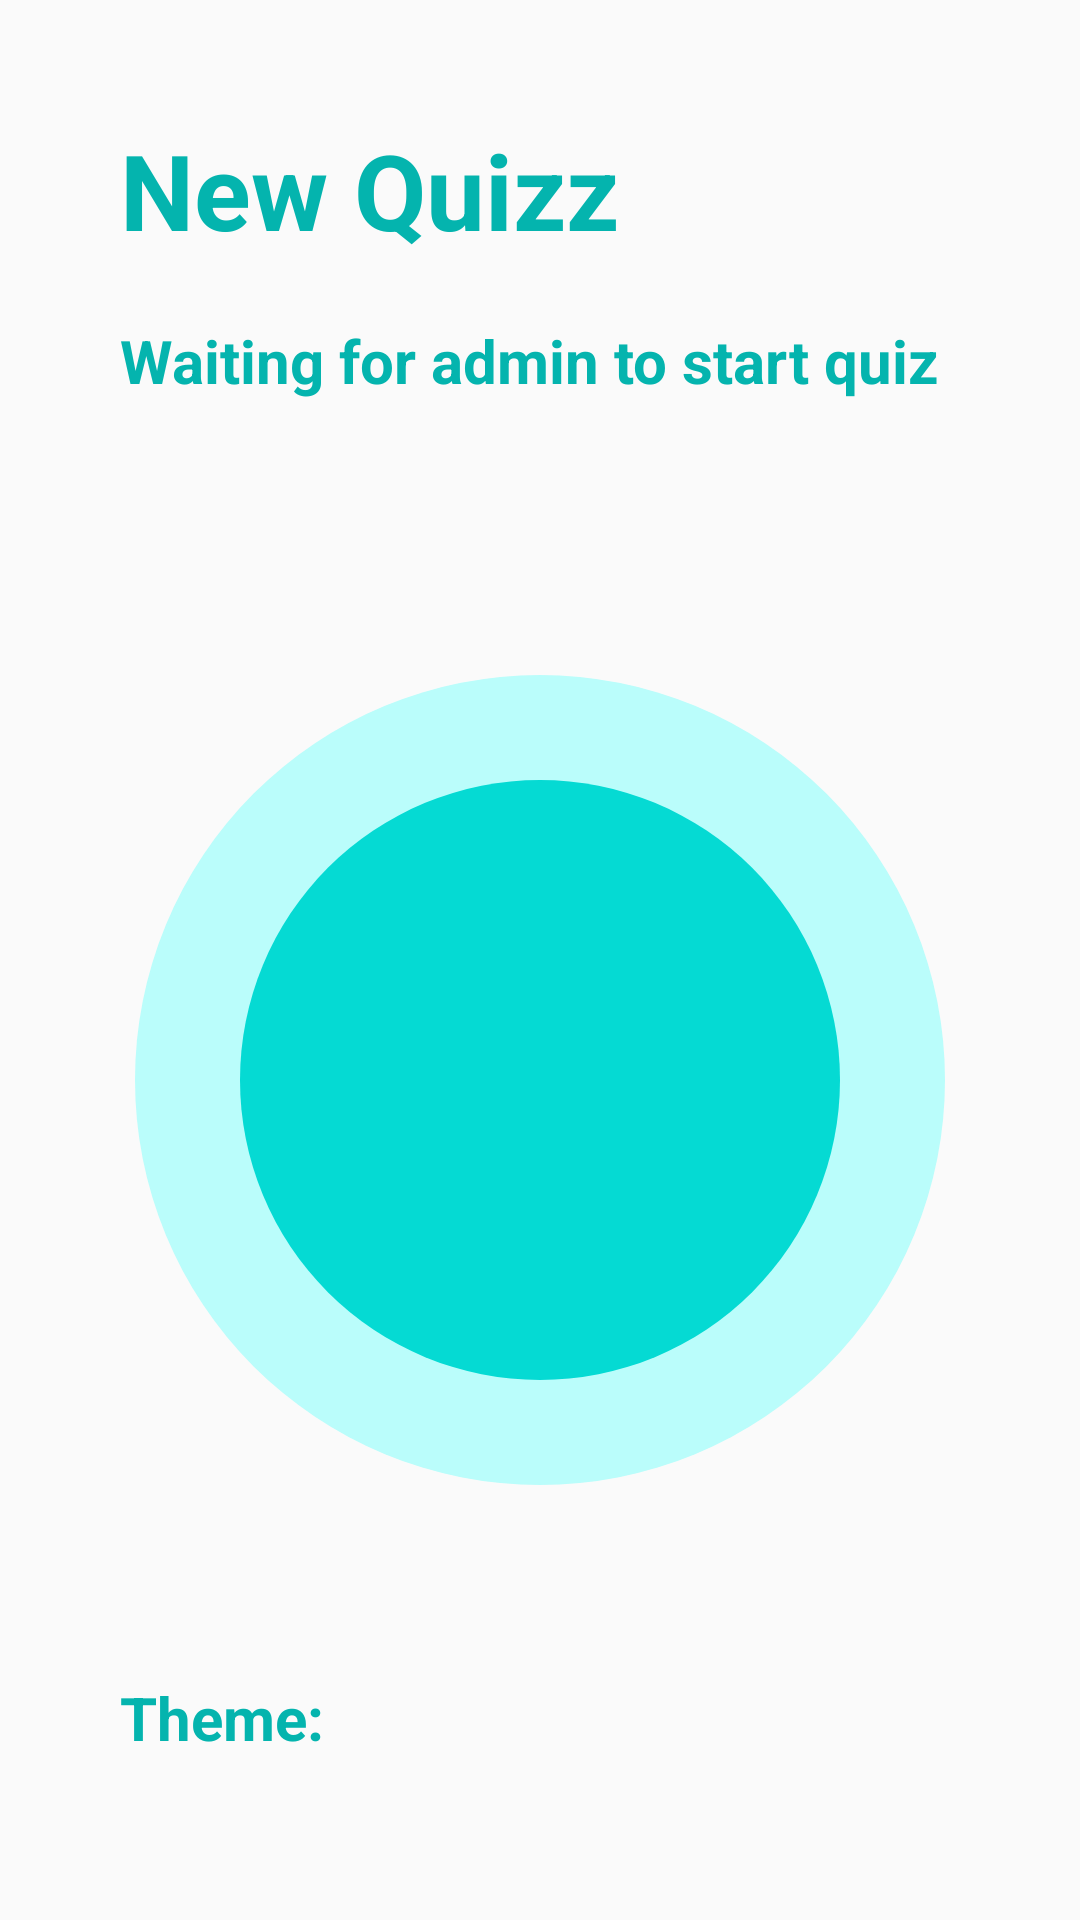

Here is an Android app screen rendered from its layout file. Give the layout XML and the strings, colors and styles it references.
<!-- AndroidManifest.xml: application theme AppTheme -->
<!-- res/layout/activity_wait_from_notification.xml -->
<?xml version="1.0" encoding="utf-8"?>
<android.support.constraint.ConstraintLayout
        xmlns:android="http://schemas.android.com/apk/res/android"
        xmlns:tools="http://schemas.android.com/tools"
        xmlns:app="http://schemas.android.com/apk/res-auto"
        android:layout_width="match_parent"
        android:layout_height="match_parent"
        tools:context=".WaitFromNotificationActivity">




    <TextView
            android:layout_width="270dp"
            android:layout_height="270dp"
            android:textSize="20dp"
            android:textAlignment="gravity"
            android:gravity="center"
            android:textColor="@color/white"
            android:background="@drawable/circle_background"
            android:id="@+id/circleBigger" app:layout_constraintStart_toStartOf="parent"
            app:layout_constraintEnd_toEndOf="parent" app:layout_constraintTop_toTopOf="parent"
            android:layout_marginTop="225dp"
            android:backgroundTint="@color/lightGreen"/>
    <TextView
            android:layout_width="200dp"
            android:layout_height="200dp"
            android:textSize="20dp"
            android:textAlignment="gravity"
            android:gravity="center"
            android:textColor="@color/white"
            android:background="@drawable/circle_background"
            android:id="@+id/circleSmaller" app:layout_constraintStart_toStartOf="parent"
            app:layout_constraintEnd_toEndOf="parent" app:layout_constraintTop_toTopOf="parent"
            android:layout_marginTop="260dp"
            android:backgroundTint="@color/darkerGreen"/>

    <TextView
            android:layout_width="0dp"
            android:layout_height="wrap_content"
            android:inputType="textPersonName"
            android:text="New Quizz"
            android:textColor="@color/primaryHighlight"
            android:textSize="35dp"
            android:textStyle="bold"
            android:ems="10"
            android:id="@+id/editTextQuizTitle" app:layout_constraintTop_toTopOf="parent"
            android:layout_marginTop="40dp" app:layout_constraintStart_toStartOf="parent"
            app:layout_constraintEnd_toEndOf="parent" android:layout_marginStart="40dp"
            android:layout_marginEnd="40dp"/>
    <TextView
            android:text="Waiting for admin to start quiz"
            android:layout_width="0dp"
            android:layout_height="wrap_content"
            android:id="@+id/textView2" android:layout_marginTop="20dp"
            android:textColor="@color/primaryHighlight"
            android:textStyle="bold"
            android:textSize="20dp"
            app:layout_constraintTop_toBottomOf="@+id/editTextQuizTitle" app:layout_constraintStart_toStartOf="parent"
            app:layout_constraintEnd_toEndOf="parent"
            android:layout_marginStart="40dp"/>
    <TextView
            android:text="Theme:"
            android:layout_width="wrap_content"
            android:layout_height="wrap_content"
            android:textColor="@color/primaryHighlight"
            android:textStyle="bold"
            android:textSize="20dp"
            android:id="@+id/themeTextView" app:layout_constraintStart_toStartOf="parent"
            android:layout_marginStart="40dp" android:layout_marginTop="64dp"
            app:layout_constraintTop_toBottomOf="@+id/circleBigger"/>

</android.support.constraint.ConstraintLayout>
<!-- resources referenced by this layout -->
<resources>
  <color name="darkerGreen">#05dad3</color>
  <color name="lightGreen">#BAFDFB</color>
  <color name="primaryHighlight">#04B4AE</color>
  <color name="white">#FFF</color>
  <!-- drawable circle_background (drawable) -->
  <?xml version="1.0" encoding="utf-8"?>
  <shape xmlns:android="http://schemas.android.com/apk/res/android"
  android:shape="oval">
      <solid android:color="@color/primaryHighlight"/>
  </shape>
  <style name="AppTheme" parent="Theme.AppCompat.Light.DarkActionBar">
          
          <item name="colorPrimary">@color/greenMedium</item>
          <item name="colorPrimaryDark">@color/colorPrimaryDark</item>
          <item name="colorAccent">@color/primaryHighlight</item>
      </style>
  <color name="greenMedium">#0B615E</color>
  <color name="colorPrimaryDark">#0B3B39</color>
</resources>
